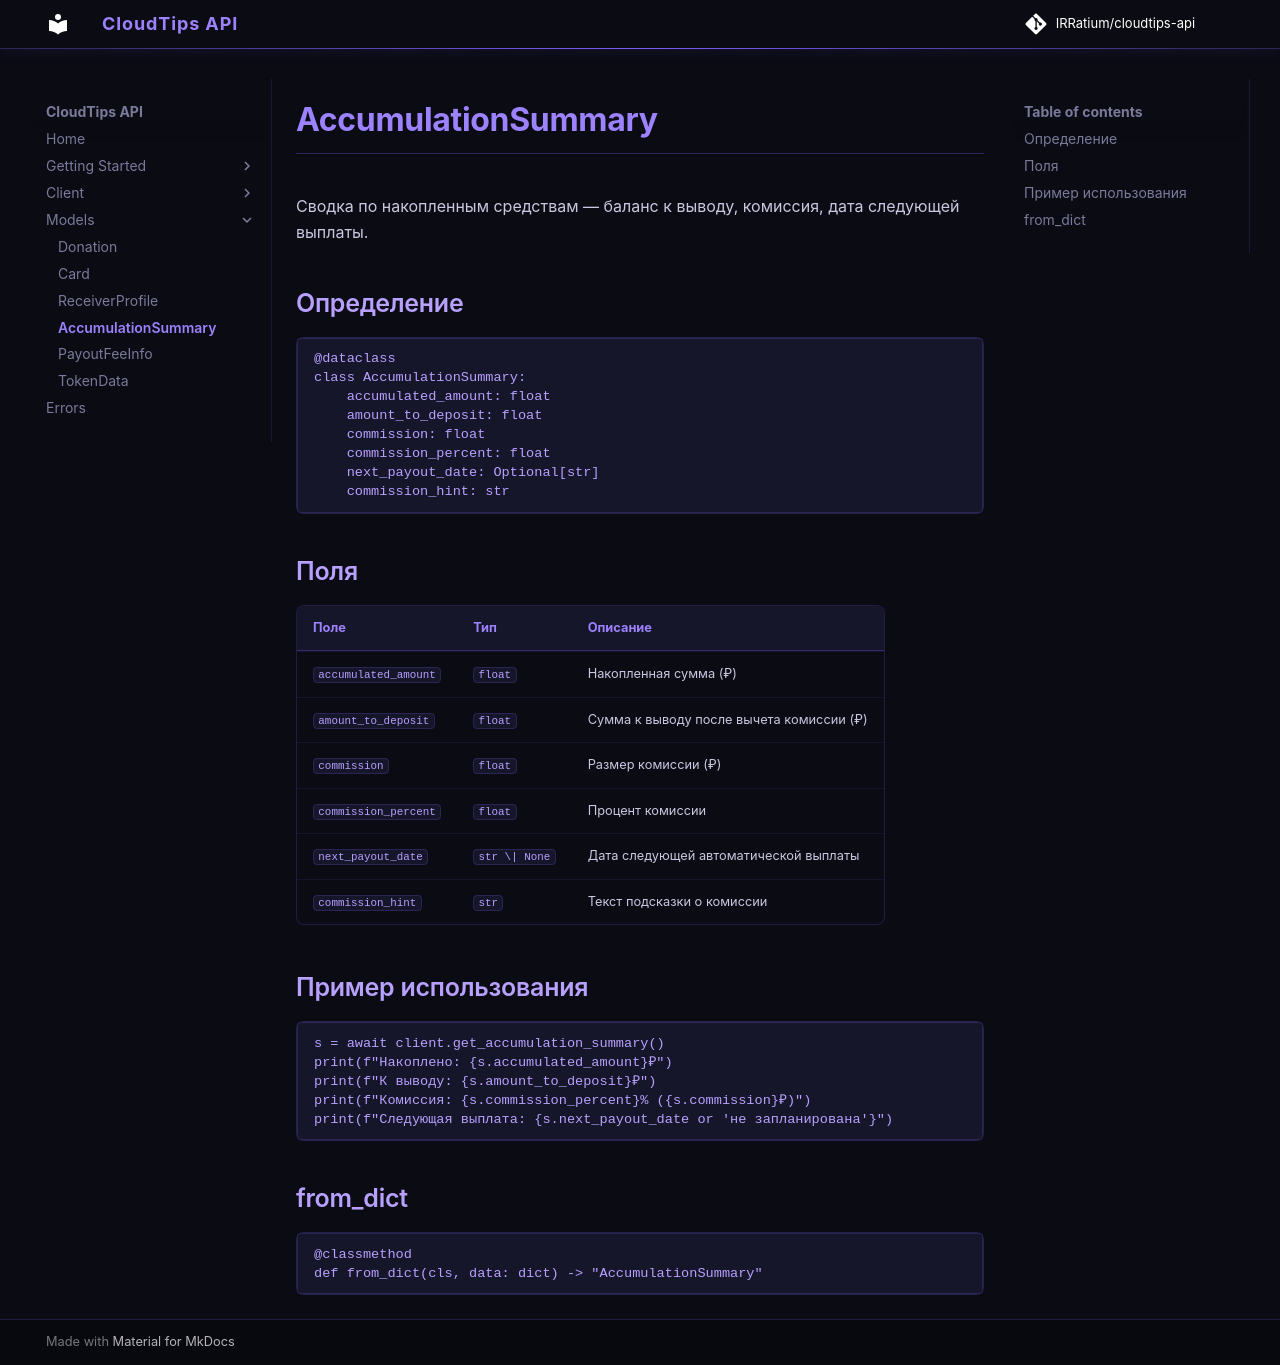

repository: IRRatium/cloudtips-api · page: models/accumulation_summary/index.html · generator: mkdocs

# AccumulationSummary

Сводка по накопленным средствам — баланс к выводу, комиссия, дата следующей выплаты.

## Определение

```python
@dataclass
class AccumulationSummary:
    accumulated_amount: float
    amount_to_deposit: float
    commission: float
    commission_percent: float
    next_payout_date: Optional[str]
    commission_hint: str
```

## Поля

| Поле | Тип | Описание |
|---|---|---|
| `accumulated_amount` | `float` | Накопленная сумма (₽) |
| `amount_to_deposit` | `float` | Сумма к выводу после вычета комиссии (₽) |
| `commission` | `float` | Размер комиссии (₽) |
| `commission_percent` | `float` | Процент комиссии |
| `next_payout_date` | `str \| None` | Дата следующей автоматической выплаты |
| `commission_hint` | `str` | Текст подсказки о комиссии |

## Пример использования

```python
s = await client.get_accumulation_summary()
print(f"Накоплено: {s.accumulated_amount}₽")
print(f"К выводу: {s.amount_to_deposit}₽")
print(f"Комиссия: {s.commission_percent}% ({s.commission}₽)")
print(f"Следующая выплата: {s.next_payout_date or 'не запланирована'}")
```

## from_dict

```python
@classmethod
def from_dict(cls, data: dict) -> "AccumulationSummary"
```
